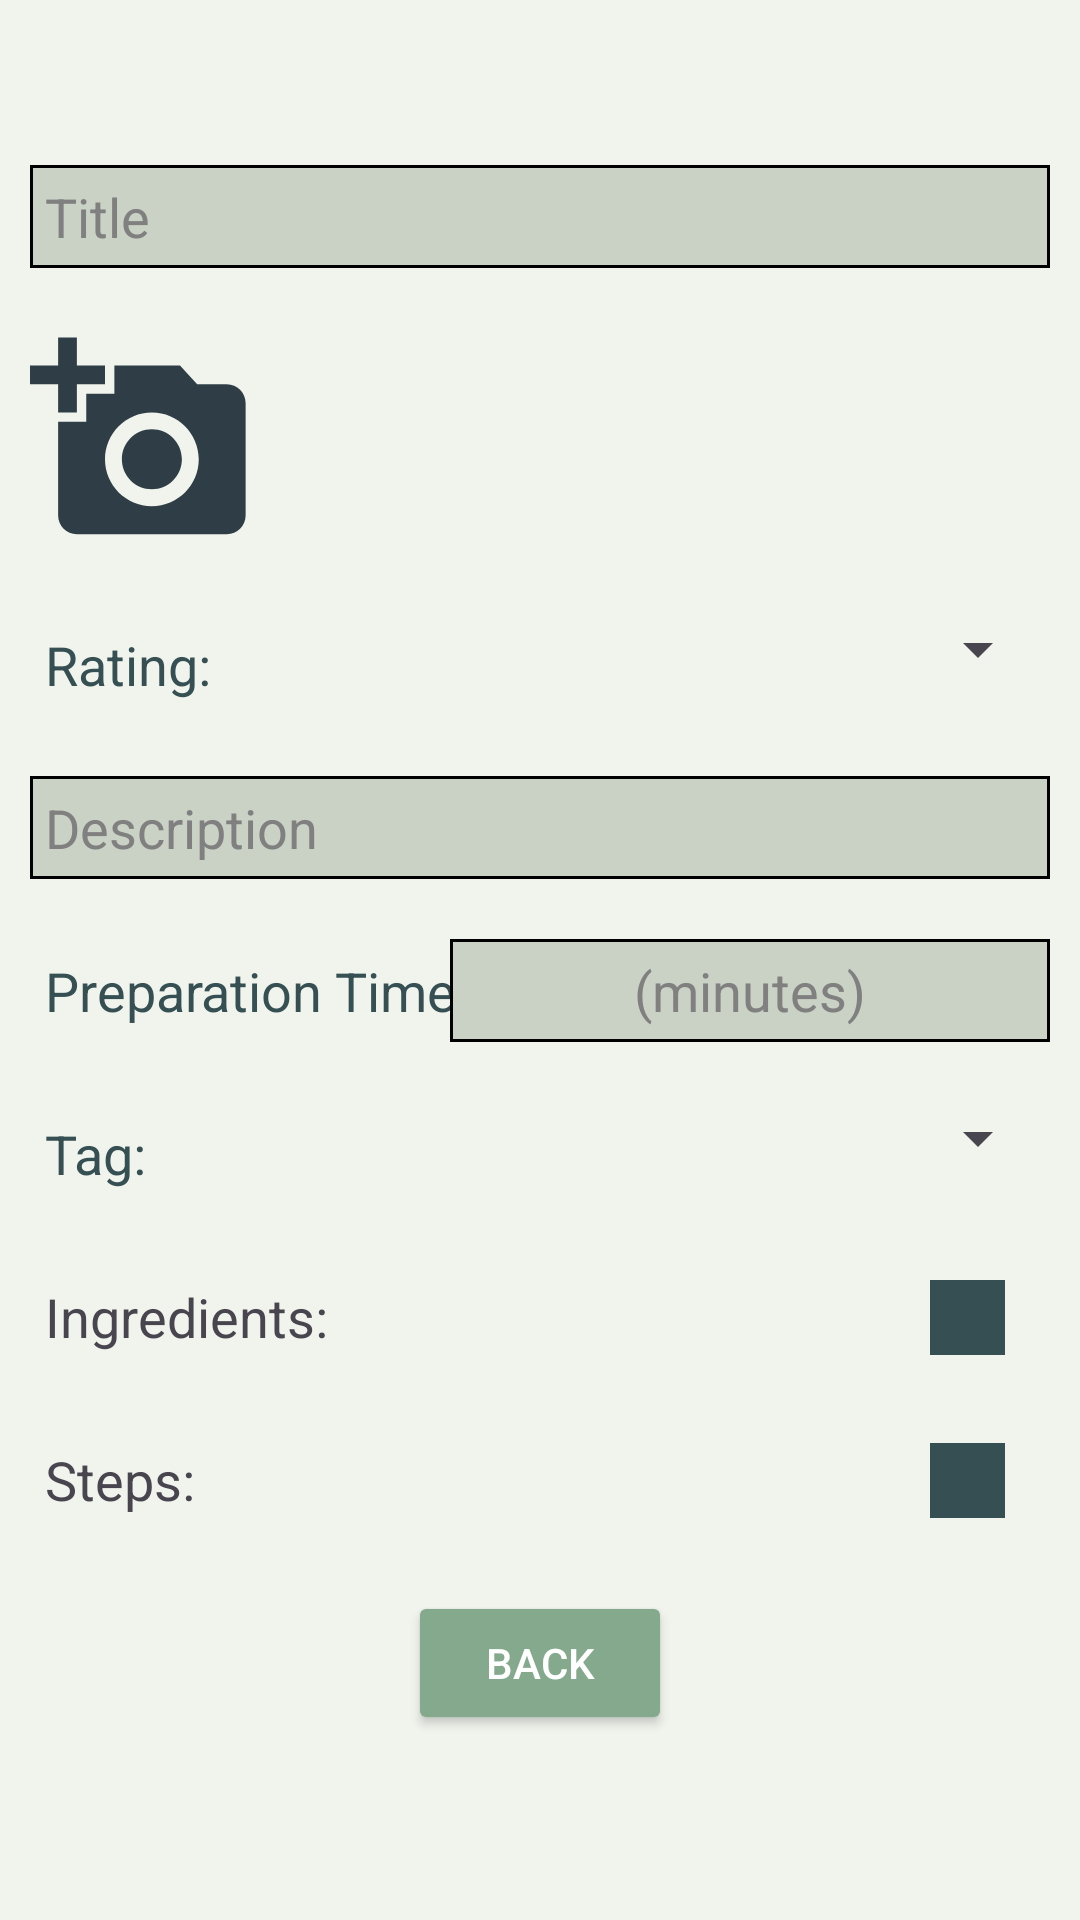

Here is an Android app screen rendered from its layout file. Give the layout XML and the strings, colors and styles it references.
<!-- AndroidManifest.xml: application theme Theme.SocialFlavours -->
<!-- res/layout/activity_not_editable_recipe.xml -->
<?xml version="1.0" encoding="utf-8"?>
<androidx.constraintlayout.widget.ConstraintLayout xmlns:android="http://schemas.android.com/apk/res/android"
    xmlns:app="http://schemas.android.com/apk/res-auto"
    xmlns:tools="http://schemas.android.com/tools"
    android:id="@+id/main"
    android:layout_width="match_parent"
    android:layout_height="match_parent"
    android:background="#F0F4ED"
    tools:context=".presentation.home.fragments.friend_recipe.NotEditableRecipe">

    <ScrollView
        android:layout_width="match_parent"
        android:layout_height="match_parent"
        android:layout_marginTop="45dp">

        <RelativeLayout
            android:layout_width="match_parent"
            android:layout_height="wrap_content">

            <ProgressBar
                android:id="@+id/pb_not_editable_recipe"
                android:layout_width="wrap_content"
                android:layout_height="wrap_content"
                android:indeterminate="true"
                android:layout_centerHorizontal="true"
                android:layout_centerVertical="true"
                android:visibility="gone"/>

            <EditText
                android:id="@+id/not_editable_recipe_title"
                android:layout_width="match_parent"
                android:layout_height="wrap_content"
                android:layout_margin="10dp"
                android:background="@drawable/edit_text_border"
                android:hint="@string/new_recipe_title"
                android:textColor="@color/black"
                android:textColorHint="#808080"
                android:inputType="none"
                android:enabled="false"
                android:padding="5dp"/>

            <ImageView
                android:id="@+id/not_editable_recipe_image"
                android:layout_width="75dp"
                android:layout_height="75dp"
                android:layout_below="@id/not_editable_recipe_title"
                android:layout_margin="10dp"
                android:src="@drawable/default_recipe_image"
                android:contentDescription="Recipe Image"/>

            <TextView
                android:id="@+id/not_editable_recipe_label_rating"
                android:layout_width="match_parent"
                android:hint="@string/rating"
                android:layout_margin="10dp"
                android:textSize="18sp"
                android:textColorHint="#354F52"
                android:padding="5dp"
                android:layout_height="match_parent"
                android:layout_below="@id/not_editable_recipe_image"/>
            <Spinner
                android:id="@+id/not_editable_recipe_ratingSpinner"
                android:layout_width="150dp"
                android:layout_margin="10dp"
                android:padding="5dp"
                android:clickable="false"
                android:layout_height="match_parent"
                android:layout_alignParentRight="true"
                android:layout_below="@+id/not_editable_recipe_image"/>

            <EditText
                android:id="@+id/not_editable_recipe_description"
                android:layout_width="match_parent"
                android:layout_height="wrap_content"
                android:layout_margin="10dp"
                android:layout_below="@+id/not_editable_recipe_label_rating"
                android:gravity="top|start"
                android:background="@drawable/edit_text_border"
                android:textColor="@color/black"
                android:textColorHint="#808080"
                android:hint="@string/new_recipe_description"
                android:inputType="none"
                android:enabled="false"
                android:padding="5dp"/>

            <TextView
                android:id="@+id/not_editable_recipe_label_preparationTime"
                android:layout_width="200dp"
                android:hint="@string/new_recipe_label_PreparationTime"
                android:layout_margin="10dp"
                android:textSize="18sp"
                android:textColorHint="#354F52"
                android:padding="5dp"
                android:layout_height="match_parent"
                android:layout_below="@id/not_editable_recipe_description"/>

            <EditText
                android:id="@+id/not_editable_recipe_et_preparationTime"
                android:layout_width="200dp"
                android:layout_alignParentRight="true"
                android:textAlignment="center"
                android:layout_height="wrap_content"
                android:layout_margin="10dp"
                android:layout_below="@+id/not_editable_recipe_description"
                android:background="@drawable/edit_text_border"
                android:textColor="@color/black"
                android:textColorHint="#808080"
                android:hint="@string/new_recipe_et_preparationTime"
                android:inputType="none"
                android:enabled="false"
                android:padding="5dp"/>

            <TextView
                android:id="@+id/not_editable_recipe_tag"
                android:layout_width="match_parent"
                android:hint="@string/tag"
                android:layout_margin="10dp"
                android:textSize="18sp"
                android:textColorHint="#354F52"
                android:padding="5dp"
                android:layout_height="match_parent"
                android:layout_below="@id/not_editable_recipe_label_preparationTime"/>

            <Spinner
                android:id="@+id/not_editable_recipe_tagSpinner"
                android:layout_width="150dp"
                android:layout_margin="10dp"
                android:clickable="false"
                android:padding="5dp"
                android:layout_height="match_parent"
                android:layout_alignParentRight="true"
                android:layout_below="@+id/not_editable_recipe_label_preparationTime"/>


            <TextView
                android:id="@+id/not_editable_recipe_label_ingredients"
                android:layout_width="match_parent"
                android:layout_height="wrap_content"
                android:layout_below="@id/not_editable_recipe_tag"
                android:layout_marginLeft="10dp"
                android:layout_marginTop="10dp"
                android:padding="5dp"
                android:text="@string/ingredients"
                android:textColorHint="#354F52"
                android:textSize="18sp" />

            <ImageButton
                android:id="@+id/not_editable_recipe_add_ingredient_button"
                android:layout_width="25dp"
                android:layout_height="25dp"
                android:layout_below="@+id/not_editable_recipe_tag"
                android:layout_marginTop="15dp"
                android:layout_marginRight="25dp"
                android:layout_alignParentRight="true"
                android:src="@drawable/ic_add_white"
                android:focusable="false"
                android:focusableInTouchMode="false"
                android:clickable="false"
                android:scaleType="fitCenter"
                android:background="#354F52"
                android:adjustViewBounds="true"/>

            <LinearLayout
                android:id="@+id/not_editable_ingredientList"
                android:layout_width="match_parent"
                android:layout_height="wrap_content"
                android:layout_below="@id/not_editable_recipe_label_ingredients"
                android:layout_margin="10dp"
                android:orientation="vertical"/>

            <TextView
                android:id="@+id/not_editable_recipe_label_steps"
                android:layout_width="match_parent"
                android:layout_height="wrap_content"
                android:layout_below="@id/not_editable_ingredientList"
                android:layout_marginLeft="10dp"
                android:padding="5dp"
                android:text="@string/steps"
                android:textColorHint="#354F52"
                android:textSize="18sp" />

            <ImageButton
                android:id="@+id/not_editable_recipe_add_step_button"
                android:layout_width="25dp"
                android:layout_height="25dp"
                android:layout_below="@+id/not_editable_ingredientList"
                android:layout_marginTop="5dp"
                android:layout_marginRight="25dp"
                android:clickable="false"
                android:layout_alignParentRight="true"
                android:src="@drawable/ic_add_white"
                android:focusable="false"
                android:focusableInTouchMode="false"
                android:scaleType="fitCenter"
                android:background="#354F52"
                android:adjustViewBounds="true"/>

            <LinearLayout
                android:id="@+id/not_editable_stepList"
                android:layout_width="match_parent"
                android:layout_height="wrap_content"
                android:layout_below="@id/not_editable_recipe_label_steps"
                android:layout_margin="10dp"
                android:orientation="vertical"/>

            <Button
                android:id="@+id/not_editable_recipe_button_back"
                android:layout_width="wrap_content"
                android:layout_height="wrap_content"
                android:backgroundTint="#84A98C"
                android:text="@string/back"
                android:onClick="Back"
                android:textColor="@color/white"
                android:layout_below="@id/not_editable_stepList"
                android:layout_centerHorizontal="true"/>

        </RelativeLayout>

    </ScrollView>

</androidx.constraintlayout.widget.ConstraintLayout>
<!-- resources referenced by this layout -->
<resources>
  <color name="black">#FF000000</color>
  <color name="white">#FFFFFFFF</color>
  <!-- drawable default_recipe_image (drawable) -->
  <vector xmlns:android="http://schemas.android.com/apk/res/android" android:height="24dp" android:tint="#2F3E46" android:viewportHeight="24" android:viewportWidth="24" android:width="24dp">
        
      <path android:fillColor="@android:color/white" android:pathData="M3,4V1h2v3h3v2H5v3H3V6H0V4H3zM6,10V7h3V4h7l1.83,2H21c1.1,0 2,0.9 2,2v12c0,1.1 -0.9,2 -2,2H5c-1.1,0 -2,-0.9 -2,-2V10H6zM13,19c2.76,0 5,-2.24 5,-5s-2.24,-5 -5,-5s-5,2.24 -5,5S10.24,19 13,19zM9.8,14c0,1.77 1.43,3.2 3.2,3.2s3.2,-1.43 3.2,-3.2s-1.43,-3.2 -3.2,-3.2S9.8,12.23 9.8,14z"/>
      
  </vector>
  <!-- drawable edit_text_border (drawable) -->
  <?xml version="1.0" encoding="utf-8"?>
  
  <shape
      xmlns:android="http://schemas.android.com/apk/res/android"
      android:shape="rectangle">
      <solid
          android:color="#CAD2C5"/>
  
      <stroke
          android:color="#000000"
          android:width="1dp"/>
  </shape>
  <string name="back">Back</string>
  <string name="ingredients">Ingredients:</string>
  <string name="new_recipe_description">Description</string>
  <string name="new_recipe_et_preparationTime">(minutes)</string>
  <string name="new_recipe_label_PreparationTime">Preparation Time:</string>
  <string name="new_recipe_title">Title</string>
  <string name="rating">Rating:</string>
  <string name="steps">Steps:</string>
  <string name="tag">Tag:</string>
  <style name="Theme.SocialFlavours" parent="Base.Theme.SocialFlavours" />
  <style name="Base.Theme.SocialFlavours" parent="Theme.Material3.DayNight.NoActionBar">
          
          
      </style>
</resources>
